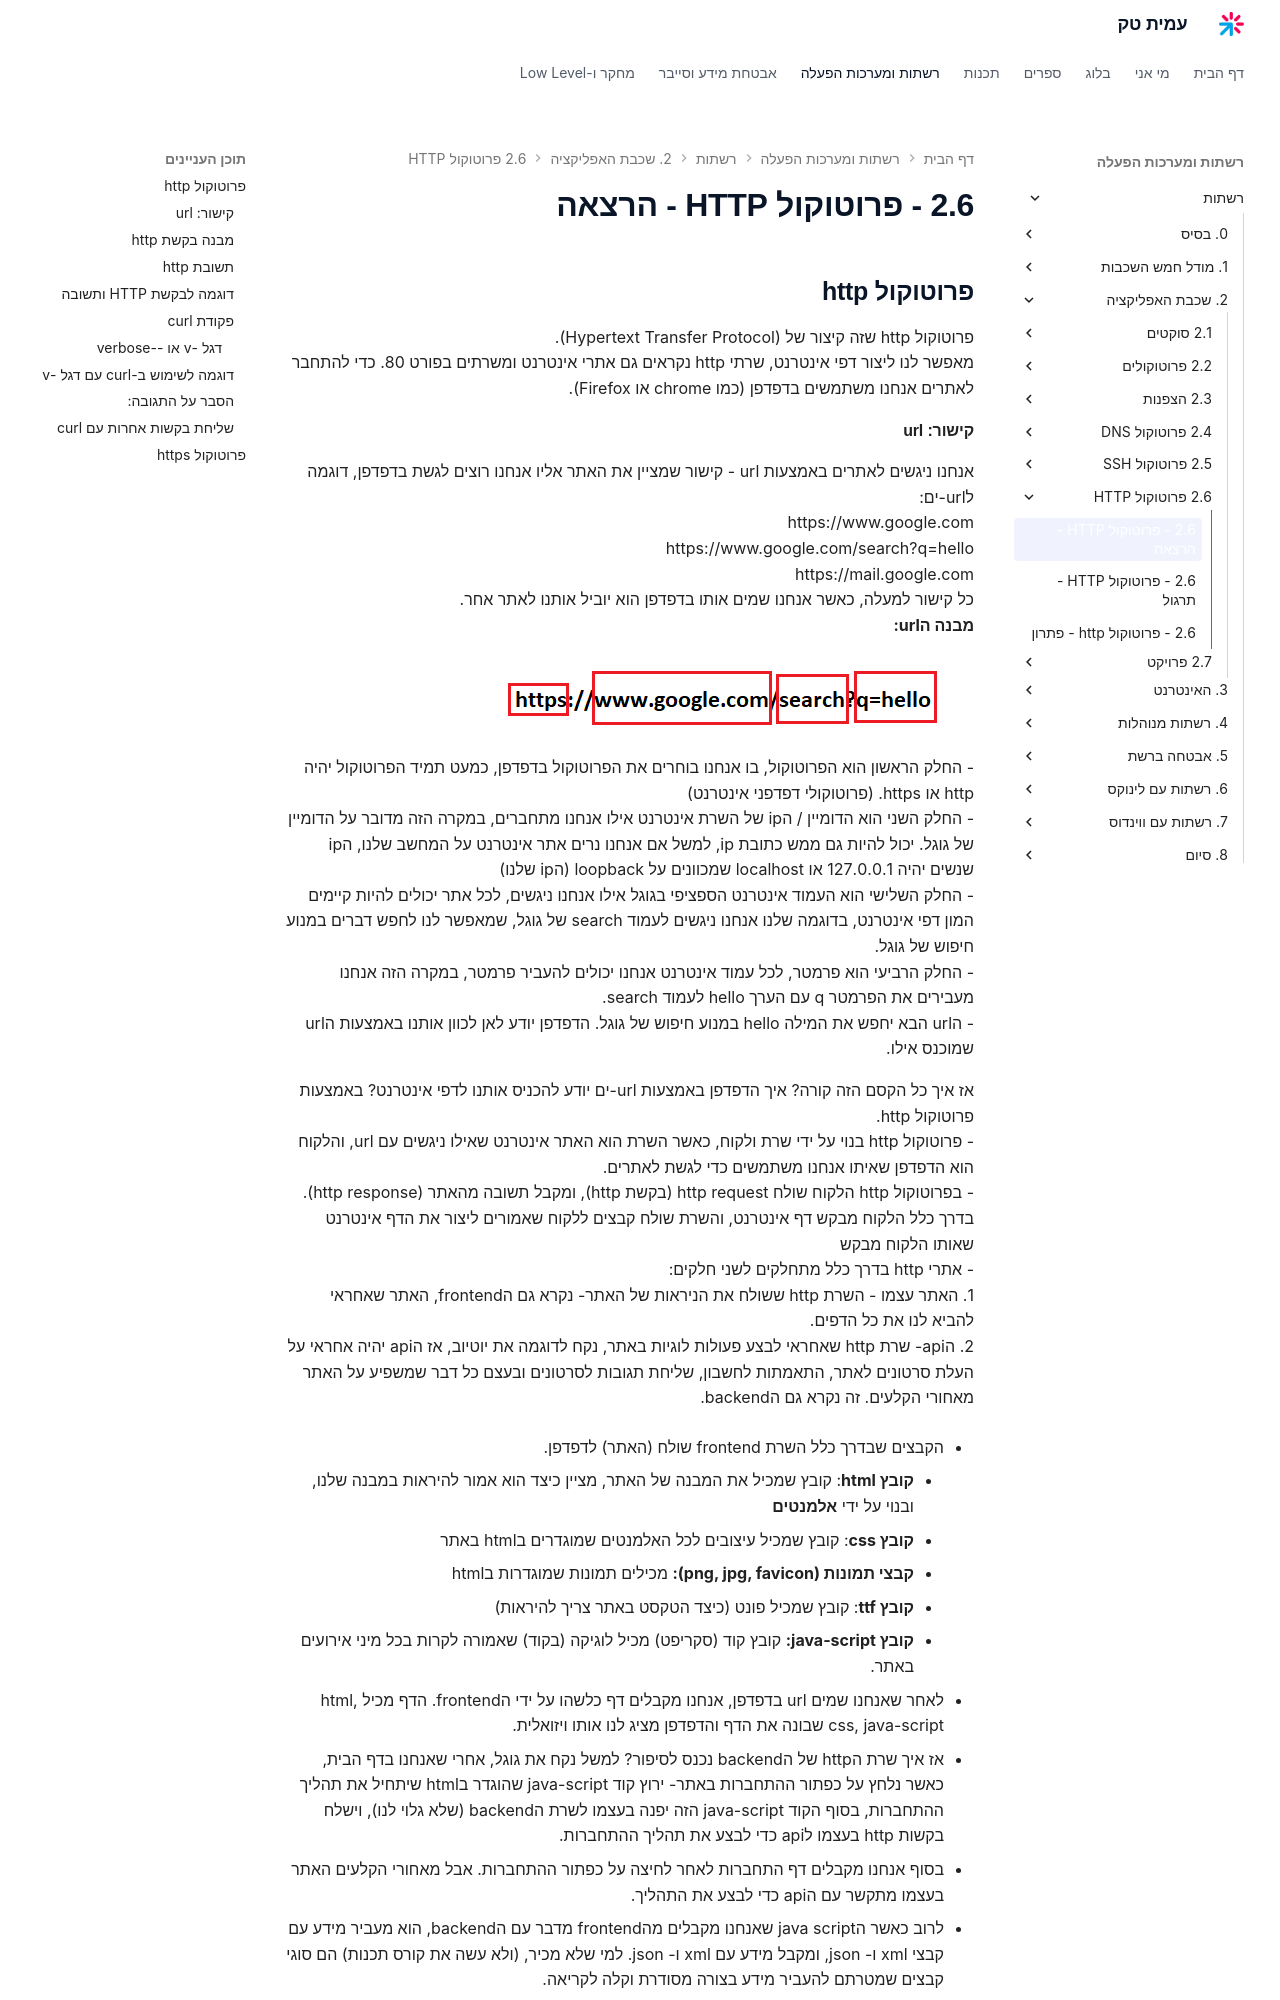

repository: AmitPinchasi/amittech · page: רשתות/2. שכבת האפליקציה/2.6 - פרוטוקול HTTP/2.6 - פרוטוקול HTTP - הרצאה/index.html · generator: mkdocs


## פרוטוקול http
פרוטוקול http שזה קיצור של (Hypertext Transfer Protocol).
 מאפשר לנו ליצור דפי אינטרנט, שרתי http נקראים גם אתרי אינטרנט ומשרתים בפורט 80. כדי להתחבר לאתרים אנחנו משתמשים בדפדפן (כמו chrome או Firefox).
